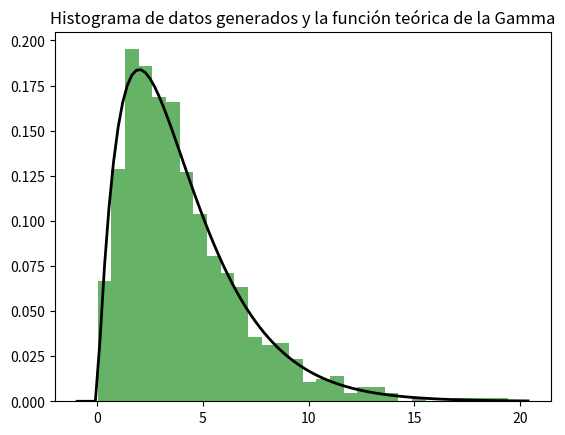

Here is the Python script that generated this plot:
import numpy as np
import matplotlib.pyplot as plt
from scipy.stats import gamma

def transform_uniform_to_gamma(uniform_samples, k, theta):
    # Aplicamos la función inversa de la CDF de la distribución gamma
    return gamma.ppf(uniform_samples, a=k, scale=theta)

# Parámetros de la distribución gamma deseada
k = 2.0
theta = 2.0

# Generamos una muestra de números aleatorios uniformemente distribuidos
uniform_samples = np.random.rand(1000)

# Transformamos la muestra uniforme en una muestra gamma
gamma_samples = transform_uniform_to_gamma(uniform_samples, k, theta)

# Graficamos los resultados
plt.hist(gamma_samples, bins=30, density=True, alpha=0.6, color='g')

# Graficamos la función teórica
xmin, xmax = plt.xlim()
x = np.linspace(xmin, xmax, 100)
p = gamma.pdf(x, a=k, scale=theta)
plt.plot(x, p, 'k', linewidth=2)
title = "Histograma de datos generados y la función teórica de la Gamma"
plt.title(title)
plt.show()
